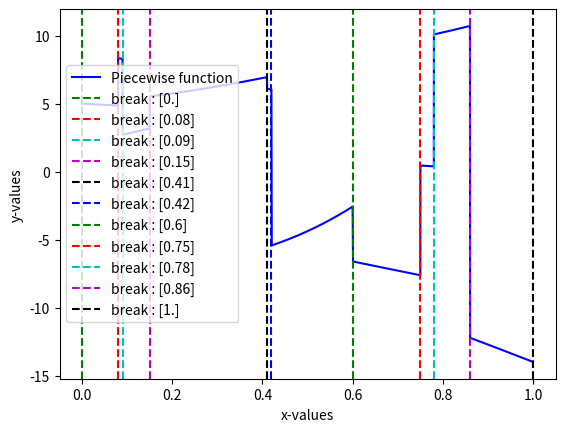

Reproduce this figure in Python. (Note: this script raises an exception after producing the figure.)
#!/usr/bin/env python3
# -*- coding: utf-8 -*-
"""
Author: Hannah Germaine
Created on: Thu Nov 15 16:18:02 2018
"""

import random
import csv
import numpy as np
import decimal
import matplotlib.pyplot as plt
from itertools import cycle
import os
            
def generate_data(k, m):
    """This function will take the variables specified and create a continuous dataset
    of size m on the range [0,1] for a piecewise function of degree d and number of pieces k"""
    #generates where the function will have a break
    points_of_break = np.empty((k+1,1),dtype = float, order = 'C')
    points_of_break[0] = 0
    points_of_break[k] = 1
    for i in range(k-1):
        val = False
        val1 = 0
        while val == False:
            val1 = float(decimal.Decimal(random.randrange(0, 100))/100)
            val = val1 not in points_of_break
        points_of_break[i + 1] = val1
    #generates the coefficients and degrees for the functions to use for each section
    polynomial_coefficients = []
    polynomial_degrees = []
    for i in range(k):
        d = random.randint(0,5) #degree of the random function
        if int(d) > 0: #s.t. f(x) = ax^n + bx^{n-1} + ... + z
            p_coeff = np.empty( (d + 1, 1), dtype = int, order = 'C')
            for j in range(d+1):
                p_coeff[j] = random.randint(-10,10) #This can be modified to include more or less values
        if int(d) < 0: #two values s.t. f(x) = ax^{-val} + b
            p_coeff = np.empty((2,1), dtype = int, order = 'C')
            for j in range(2):
                p_coeff[j] = random.randint(-10,10) #This can be modified to include more or less values
        if int(d) == 0: #single value s.t. f(x) = a
            p_coeff = np.empty((1,1), dtype = int, order = 'C')
            p_coeff[0] = random.randint(-10,10) #This can be modified to include more or less values
        polynomial_coefficients.append(p_coeff)
        polynomial_degrees.append(d)
    points_of_break = sorted(points_of_break)
    x_values = sorted(np.random.random_sample(size=m)) #uniformly distributed over [0,1)
    y_values = []
    for i in range(m):
        x = x_values[i]
        for j in range(k):
            if points_of_break[j] < x < points_of_break[j+1]:
                    y = 0
                    p = np.poly1d(polynomial_coefficients[j].flatten())
                    y = float(p(x))
                    y_values.append(y)
    return x_values, y_values, points_of_break, polynomial_coefficients, polynomial_degrees
                    
def plot_data(x,y, breaks, name, filepath):
    cycol = cycle('bgrcmk')
    plt.plot(x,y, color =next(cycol))
    plt.xlabel('x-values')
    plt.ylabel('y-values')
    leg = plt.subplot()
    legend_vals = ['Piecewise function']
    for i in range(len(breaks)):
        legend_vals.append('break : ' + str(breaks[i]))
        leg.axvline(x = breaks[i], color =next(cycol), linestyle = '--')
    leg.legend(legend_vals, loc='center left')
    plt.savefig(filepath + name + ".png")
    
def polynomial_string(polynomial_degrees,polynomial_coefficients):
    "This function creates a string that contains the polynomials."
    polynomial = ""
    for i in range(len(polynomial_degrees)):
        deg = polynomial_degrees[i]
        coeff = polynomial_coefficients[i].flatten()
        coeff = coeff[::-1]
        fxn = "f(x) = "
        if deg > 0:
            for k in range(deg + 1):
                if k != deg:
                    fxn += "(" + str(coeff[k]) + "x^" + str(k) + ")+"
                if k == deg:
                    fxn += "(" + str(coeff[k]) + "x^" + str(k) + ")"
        if deg == 0:
            fxn += str(coeff[0])
        polynomial += fxn + ", "
    return polynomial
    
def export_data(name, filepath, data_to_export):
    "This function creates a .csv file that contains the piecewise dataset"
    with open(filepath + name + '.csv', 'w') as csvfile:
        writer = csv.writer(csvfile, delimiter=',',quotechar='"',quoting=csv.QUOTE_MINIMAL)
        for i in range(len(data_to_export)):
            writer.writerow(data_to_export[i])
    
def export_about(name, filepath, points_of_break, polynomial, k):
    "This function creates a .txt file that contains information about the dataset - the name is the same as the .csv file"
    f = open(filepath + name + '_about.txt', 'w+')
    f.write("points of break are: " + str(points_of_break) + "\n")
    f.write("piecewise functions are: " + polynomial + "\n")
    f.write("expected number of pieces: " + str(k) + "\n")
    f.close()
    
"""Run program"""
filepath = desktop = os.environ["HOME"] + "/Desktop/" #modify the directory you'll be saving data in here
for q in range(1):
    """Create some variables"""
    name = "dataset_" + str(q+1)
    k = 10 #define number of pieces here.
    m = 5000 #define number of samples here
    x_values, y_values, points_of_break, polynomial_coefficients, polynomial_degrees = generate_data(k,m)
    plot_data(x_values, y_values, points_of_break, name, filepath)
    polynomial = polynomial_string(polynomial_degrees,polynomial_coefficients)
    dataset = np.column_stack((x_values, y_values))
    export_data(name, filepath, dataset)
    export_about(name, filepath, points_of_break, polynomial, k)
